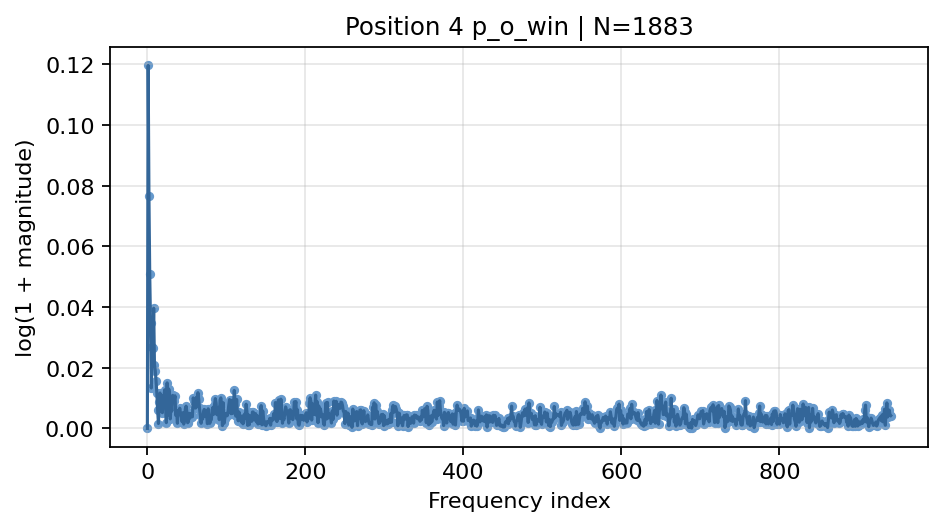

Source data for this figure (header and first rows):
frequency_index, normalized_frequency, magnitude, log_magnitude
0, 0.0, 9.905335535689129e-18, 9.905335535689129e-18
1, 0.0005311, 0.127, 0.1196
2, 0.001062, 0.07951, 0.07651
3, 0.001593, 0.05207, 0.05076
4, 0.002124, 0.03539, 0.03478
5, 0.002655, 0.01341, 0.01332
6, 0.003186, 0.02709, 0.02673
7, 0.003717, 0.02671, 0.02636
8, 0.004249, 0.0404, 0.0396
9, 0.00478, 0.02124, 0.02102
10, 0.005311, 0.01913, 0.01895
11, 0.005842, 0.01581, 0.01568
12, 0.006373, 0.0116, 0.01153
13, 0.006904, 0.006069, 0.00605
14, 0.007435, 0.0016, 0.001599
15, 0.007966, 0.008899, 0.00886
16, 0.008497, 0.01174, 0.01168
17, 0.009028, 0.005639, 0.005623
18, 0.009559, 0.01089, 0.01083
19, 0.01009, 0.005174, 0.00516
20, 0.01062, 0.01028, 0.01023
21, 0.01115, 0.011, 0.01094
22, 0.01168, 0.01282, 0.01274
23, 0.01221, 0.007604, 0.007575
24, 0.01275, 0.001889, 0.001887
25, 0.01328, 0.01513, 0.01502
26, 0.01381, 0.004384, 0.004375
27, 0.01434, 0.0131, 0.01302
28, 0.01487, 0.01195, 0.01188
29, 0.0154, 0.003123, 0.003118
30, 0.01593, 0.008318, 0.008284
31, 0.01646, 0.005703, 0.005687
32, 0.01699, 0.01094, 0.01088
33, 0.01753, 0.00982, 0.009772
34, 0.01806, 0.009182, 0.00914
35, 0.01859, 0.01081, 0.01075
36, 0.01912, 0.004281, 0.004272
37, 0.01965, 0.005733, 0.005716
38, 0.02018, 0.001685, 0.001684
39, 0.02071, 0.005973, 0.005955
40, 0.02124, 0.004631, 0.004621
41, 0.02177, 0.006696, 0.006674
42, 0.0223, 0.004654, 0.004643
43, 0.02284, 0.003801, 0.003794
44, 0.02337, 0.002157, 0.002154
45, 0.0239, 0.005201, 0.005188
46, 0.02443, 0.001414, 0.001413
47, 0.02496, 0.002523, 0.00252
48, 0.02549, 0.006393, 0.006372
49, 0.02602, 0.007361, 0.007334
50, 0.02655, 0.005488, 0.005473
51, 0.02708, 0.001865, 0.001863
52, 0.02762, 0.002275, 0.002272
53, 0.02815, 0.00499, 0.004978
54, 0.02868, 0.003397, 0.003392
55, 0.02921, 0.004805, 0.004793
56, 0.02974, 0.003953, 0.003945
57, 0.03027, 0.003819, 0.003811
58, 0.0308, 0.0101, 0.01005
59, 0.03133, 0.009033, 0.008992
... 882 more rows
